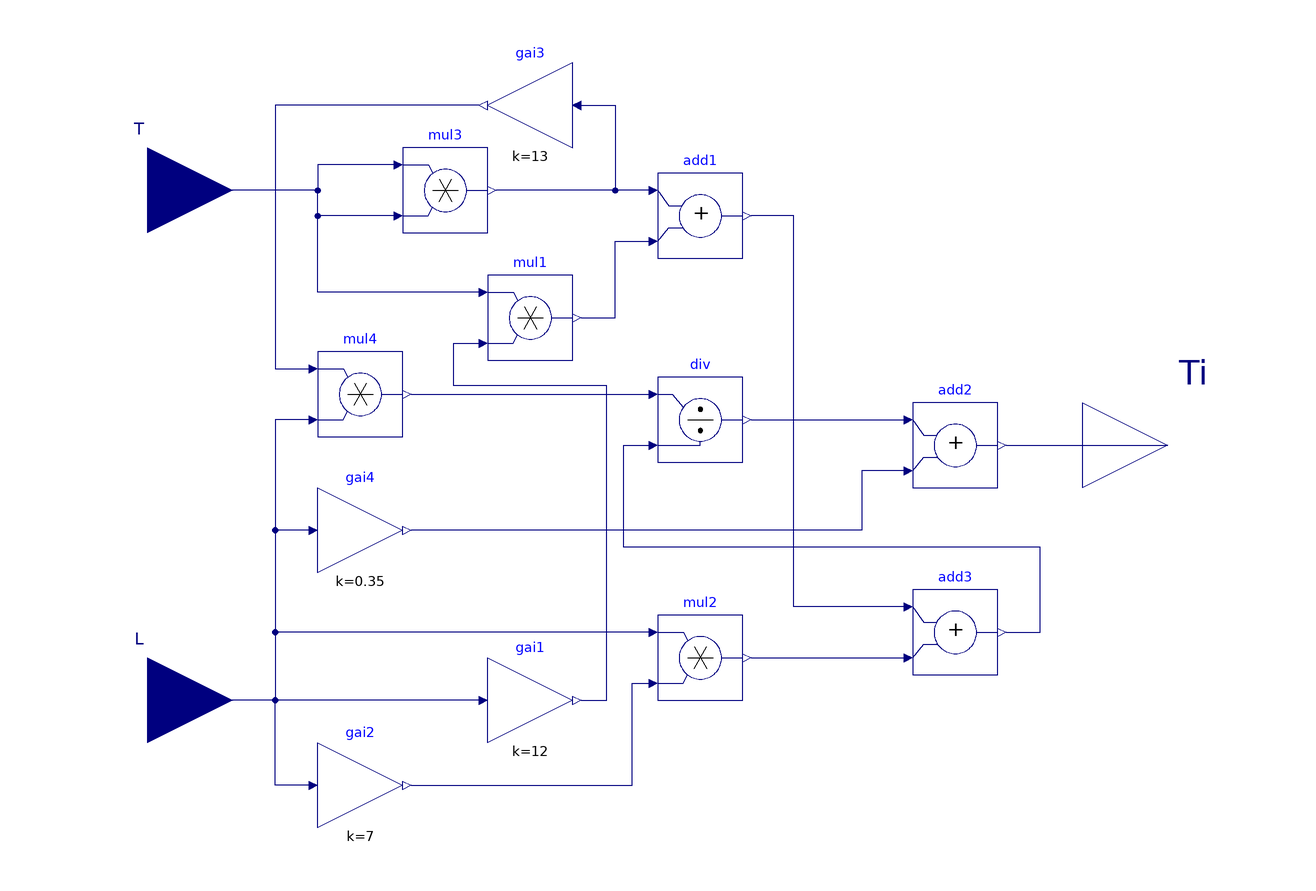

The Modelica model whose source follows is shown above as a component diagram (icons at their Placement, wires along their Line points).

block PIIntegralTime "Identify the integral time of a PI controller"
  BuildingsLite.Controls.OBC.CDL.Interfaces.RealInput T(
    final quantity="Time",
    final unit="s",
    min=100*BuildingsLite.Controls.OBC.CDL.Constants.eps)
    "Time constant of a first-order plus time-delay (FOPTD) model"
    annotation (Placement(transformation(extent={{-140,40},{-100,80}}),
        iconTransformation(extent={{-140,40},{-100,80}})));
  BuildingsLite.Controls.OBC.CDL.Interfaces.RealInput L(
    final quantity="Time",
    final unit="s",
    min=100*BuildingsLite.Controls.OBC.CDL.Constants.eps)
    "Time delay of the FOPTD model"
    annotation (Placement(transformation(extent={{-140,-80},{-100,-40}}),
        iconTransformation(extent={{-140,-80},{-100,-40}})));
  BuildingsLite.Controls.OBC.CDL.Interfaces.RealOutput Ti(
    final quantity="Time",
    final unit="s",
    min=100*BuildingsLite.Controls.OBC.CDL.Constants.eps)
    "Time constant for the integral term"
    annotation (Placement(transformation(extent={{100,-20},{140,20}}),
        iconTransformation(extent={{100,-20},{140,20}})));
protected
  BuildingsLite.Controls.OBC.CDL.Reals.Add add1
    "Block that calculates the sum of the two inputs"
    annotation (Placement(transformation(extent={{0,44},{20,64}})));
  BuildingsLite.Controls.OBC.CDL.Reals.Add add2
    "Block that calculates the sum of the two inputs"
    annotation (Placement(transformation(extent={{60,-10},{80,10}})));
  BuildingsLite.Controls.OBC.CDL.Reals.Add add3
    "Block that calculates the sum of the two inputs"
    annotation (Placement(transformation(extent={{60,-54},{80,-34}})));
  BuildingsLite.Controls.OBC.CDL.Reals.Divide div
    "Block that calculates the input 1 divided by input 2"
    annotation (Placement(transformation(extent={{0,-4},{20,16}})));
  BuildingsLite.Controls.OBC.CDL.Reals.MultiplyByParameter gai1(
    final k=12)
    "Block that calculates the product of a constant and the input"
    annotation (Placement(transformation(extent={{-40,-70},{-20,-50}})));
  BuildingsLite.Controls.OBC.CDL.Reals.MultiplyByParameter gai2(
    final k=7)
    "Block that calculates the product of a constant and the input"
    annotation (Placement(transformation(extent={{-80,-90},{-60,-70}})));
  BuildingsLite.Controls.OBC.CDL.Reals.MultiplyByParameter gai3(
    final k=13)
    "Block that calculates the product of a constant and the input"
    annotation (Placement(transformation(extent={{-20,70},{-40,90}})));
  BuildingsLite.Controls.OBC.CDL.Reals.MultiplyByParameter gai4(
    final k=0.35)
    "Block that calculates the product of a constant and the input"
    annotation (Placement(transformation(extent={{-80,-30},{-60,-10}})));
  BuildingsLite.Controls.OBC.CDL.Reals.Multiply mul1
    "Block that calculates the product of the two inputs"
    annotation (Placement(transformation(extent={{-40,20},{-20,40}})));
  BuildingsLite.Controls.OBC.CDL.Reals.Multiply mul2
    "Block that calculates the product of the two inputs"
    annotation (Placement(transformation(extent={{0,-60},{20,-40}})));
  BuildingsLite.Controls.OBC.CDL.Reals.Multiply mul3
    "Block that calculates the square value of the input time constant"
    annotation (Placement(transformation(extent={{-60,50},{-40,70}})));
  BuildingsLite.Controls.OBC.CDL.Reals.Multiply mul4
    "Block that calculates the product of the two inputs"
    annotation (Placement(transformation(extent={{-80,2},{-60,22}})));

equation
  connect(add2.y, Ti)
    annotation (Line(points={{82,0},{120,0}}, color={0,0,127}));
  connect(gai4.u, L) annotation (Line(points={{-82,-20},{-90,-20},{-90,-60},{-120,
          -60}}, color={0,0,127}));
  connect(mul3.u1, T) annotation (Line(points={{-62,66},{-80,66},{-80,60},{-120,
          60}}, color={0,0,127}));
  connect(mul3.u2, T) annotation (Line(points={{-62,54},{-80,54},{-80,60},{-120,
          60}}, color={0,0,127}));
  connect(gai1.u, L)
    annotation (Line(points={{-42,-60},{-120,-60}}, color={0,0,127}));
  connect(gai1.y, mul1.u2) annotation (Line(points={{-18,-60},{-12,-60},{-12,14},
          {-48,14},{-48,24},{-42,24}}, color={0,0,127}));
  connect(mul1.u1, T) annotation (Line(points={{-42,36},{-80,36},{-80,60},{-120,
          60}}, color={0,0,127}));
  connect(gai2.u, L) annotation (Line(points={{-82,-80},{-90,-80},{-90,-60},{-120,
          -60}}, color={0,0,127}));
  connect(gai2.y, mul2.u2) annotation (Line(points={{-58,-80},{-6,-80},{-6,-56},
          {-2,-56}}, color={0,0,127}));
  connect(mul2.u1, L) annotation (Line(points={{-2,-44},{-90,-44},{-90,-60},{-120,
          -60}}, color={0,0,127}));
  connect(gai3.u, mul3.y) annotation (Line(points={{-18,80},{-10,80},{-10,60},{-38,
          60}}, color={0,0,127}));
  connect(add1.u1, mul3.y) annotation (Line(points={{-2,60},{-38,60}}, color={0,0,127}));
  connect(mul1.y, add1.u2) annotation (Line(points={{-18,30},{-10,30},{-10,48},
          {-2,48}}, color={0,0,127}));
  connect(mul2.y, add3.u2) annotation (Line(points={{22,-50},{58,-50}},
          color={0,0,127}));
  connect(add3.u1, add1.y) annotation (Line(points={{58,-38},{32,-38},{32,54},{
          22,54}}, color={0,0,127}));
  connect(add3.y, div.u2) annotation (Line(points={{82,-44},{90,-44},{90,-24},{
          -8,-24},{-8,0},{-2,0}},color={0,0,127}));
  connect(div.y, add2.u1)
    annotation (Line(points={{22,6},{58,6}}, color={0,0,127}));
  connect(add2.u2, gai4.y) annotation (Line(points={{58,-6},{48,-6},{48,-20},{
          -58,-20}}, color={0,0,127}));
  connect(mul4.u2, L) annotation (Line(points={{-82,6},{-90,6},{-90,-60},{-120,-60}},
                 color={0,0,127}));
  connect(gai3.y, mul4.u1) annotation (Line(points={{-42,80},{-90,80},{-90,18},{
          -82,18}},  color={0,0,127}));
  connect(mul4.y, div.u1) annotation (Line(points={{-58,12},{-2,12}},
                color={0,0,127}));
  annotation (defaultComponentName = "PIIntTim",
        Icon(coordinateSystem(preserveAspectRatio=false), graphics={
        Rectangle(
          extent={{-100,-100},{100,100}},
          lineColor={0,0,127},
          fillColor={255,255,255},
          fillPattern=FillPattern.Solid),
        Text(
          extent={{-154,148},{146,108}},
          textString="%name",
          textColor={0,0,255})}), Diagram(coordinateSystem(preserveAspectRatio=false)),
    Documentation(revisions="<html>
<ul>
<li>
June 1, 2022, by Sen Huang:<br/>
First implementation.<br/>
</li>
</ul>
</html>", info="<html>
<p>
This block calculates the integral time of a PI model as</p>
<p align=\"center\" style=\"font-style:italic;\">
T<sub>i</sub> = 0.35 L + 13 L T<sup>2</sup>/(T<sup>2</sup> + 12 L T + 7 L<sup>2</sup>),
</p>
<p>
where <code>T</code> is the time constant of the first-order plus time-delay (FOPTD) model
and <code>L</code> is the time delay of the FOPTD model.
</p>
<h4>References</h4>
<p>
Garpinger, Olof, Tore Hägglund, and Karl Johan Åström (2014)
\"Performance and robustness trade-offs in PID control.\"
Journal of Process Control 24.5 (2014): 568-577.
</p>
</html>"));
end PIIntegralTime;